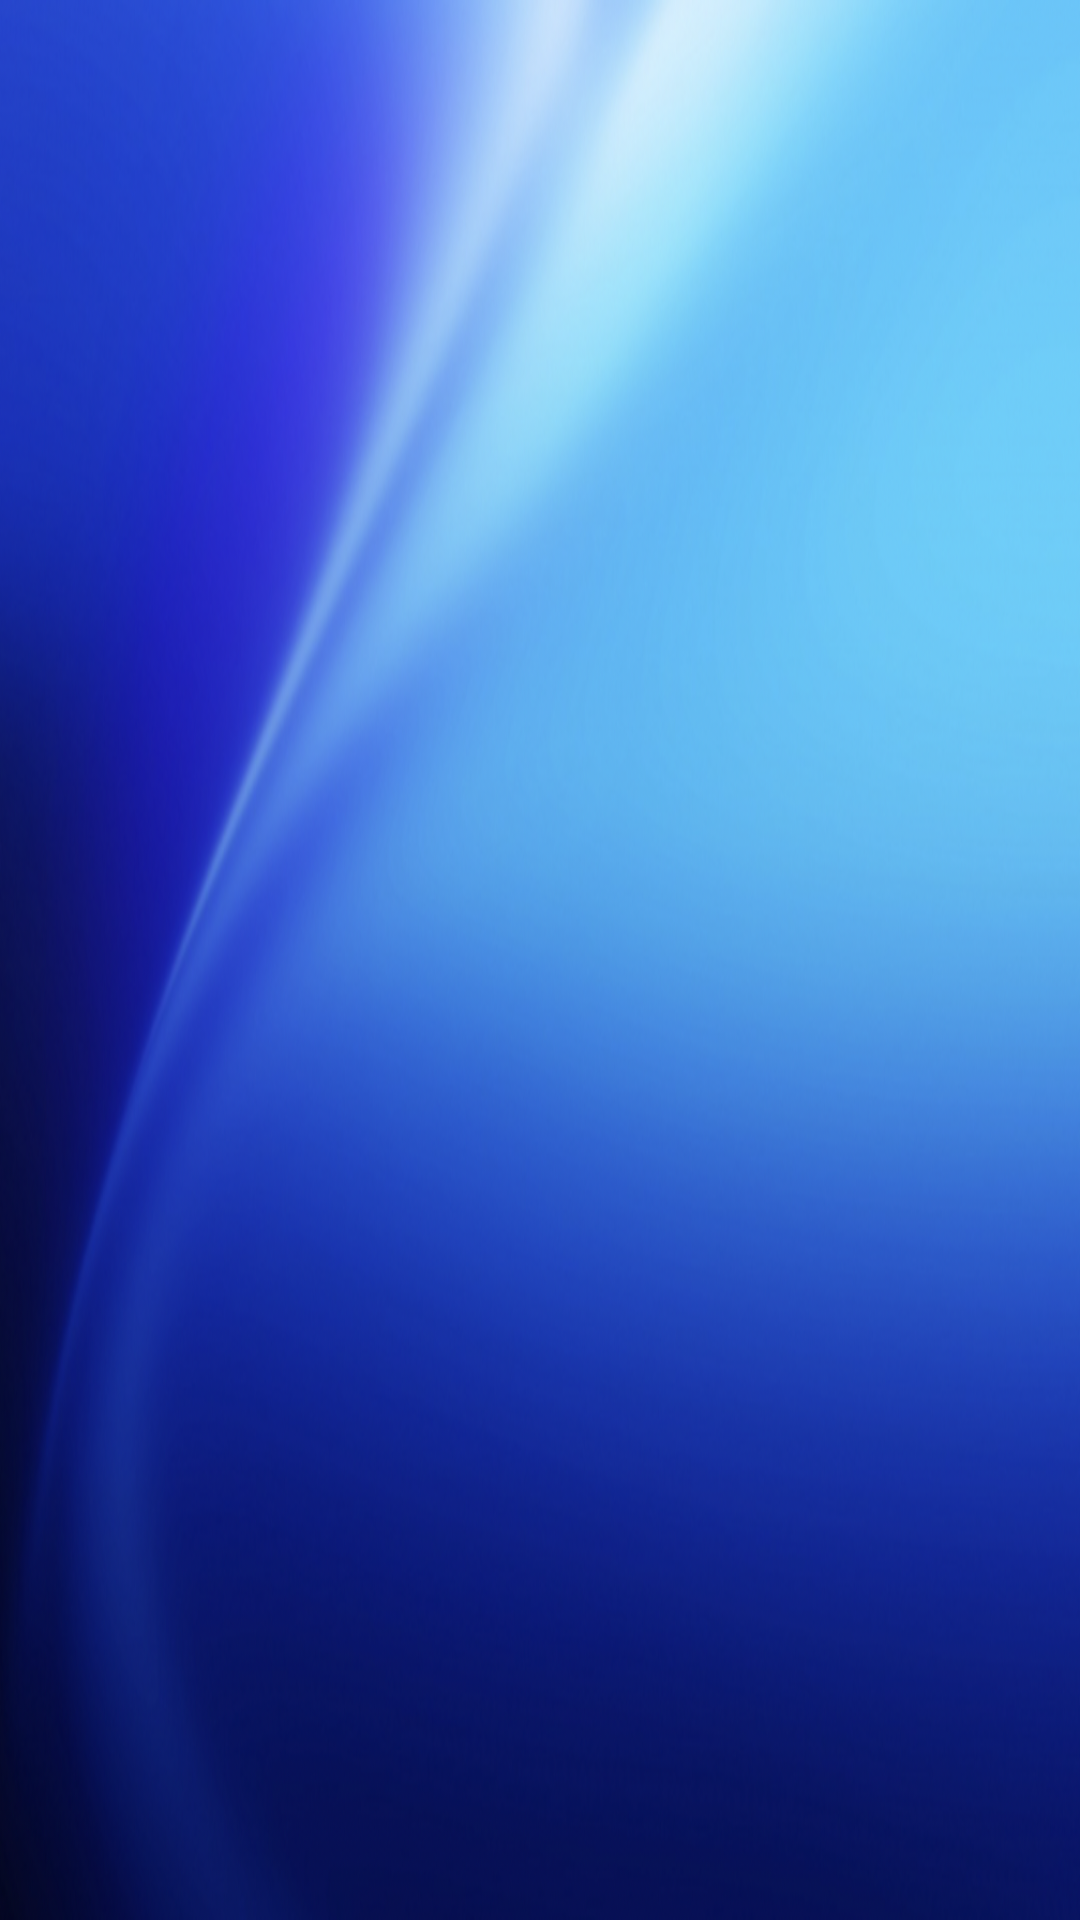

This screen was rendered from an Android layout file. Write that file and the resources it references.
<!-- AndroidManifest.xml: application theme Theme.MomsRecipes -->
<!-- res/layout/activity_main.xml -->
<?xml version="1.0" encoding="utf-8"?>
<androidx.constraintlayout.widget.ConstraintLayout xmlns:android="http://schemas.android.com/apk/res/android"
    xmlns:app="http://schemas.android.com/apk/res-auto"
    xmlns:tools="http://schemas.android.com/tools"
    android:layout_width="match_parent"
    android:layout_height="match_parent"
    tools:context=".MainActivity"
    android:background="@drawable/bg">

    <androidx.recyclerview.widget.RecyclerView
        android:id="@+id/recyclerView"
        android:layout_width="match_parent"
        android:layout_height="match_parent"
        app:layout_constraintBottom_toBottomOf="parent"
        app:layout_constraintEnd_toEndOf="parent"
        app:layout_constraintHorizontal_bias="0.5"
        app:layout_constraintStart_toStartOf="parent"
        app:layout_constraintTop_toTopOf="parent" />
</androidx.constraintlayout.widget.ConstraintLayout>
<!-- resources referenced by this layout -->
<resources>
  <!-- drawable bg: png bitmap (drawable, 584091 bytes) -->
  <style name="Theme.MomsRecipes" parent="Theme.MaterialComponents.DayNight.DarkActionBar">
          
          <item name="colorPrimary">@color/purple_500</item>
          <item name="colorPrimaryVariant">@color/purple_700</item>
          <item name="colorOnPrimary">@color/white</item>
          
          <item name="colorSecondary">@color/teal_200</item>
          <item name="colorSecondaryVariant">@color/teal_700</item>
          <item name="colorOnSecondary">@color/black</item>
          
          <item name="android:statusBarColor" tools:targetApi="l">?attr/colorPrimaryVariant</item>
          
      </style>
  <color name="purple_500">#CAAE5B</color>
  <color name="purple_700">#AE8304</color>
  <color name="white">#FFFFFFFF</color>
  <color name="teal_200">#FF03DAC5</color>
  <color name="teal_700">#FF018786</color>
  <color name="black">#FF000000</color>
</resources>
